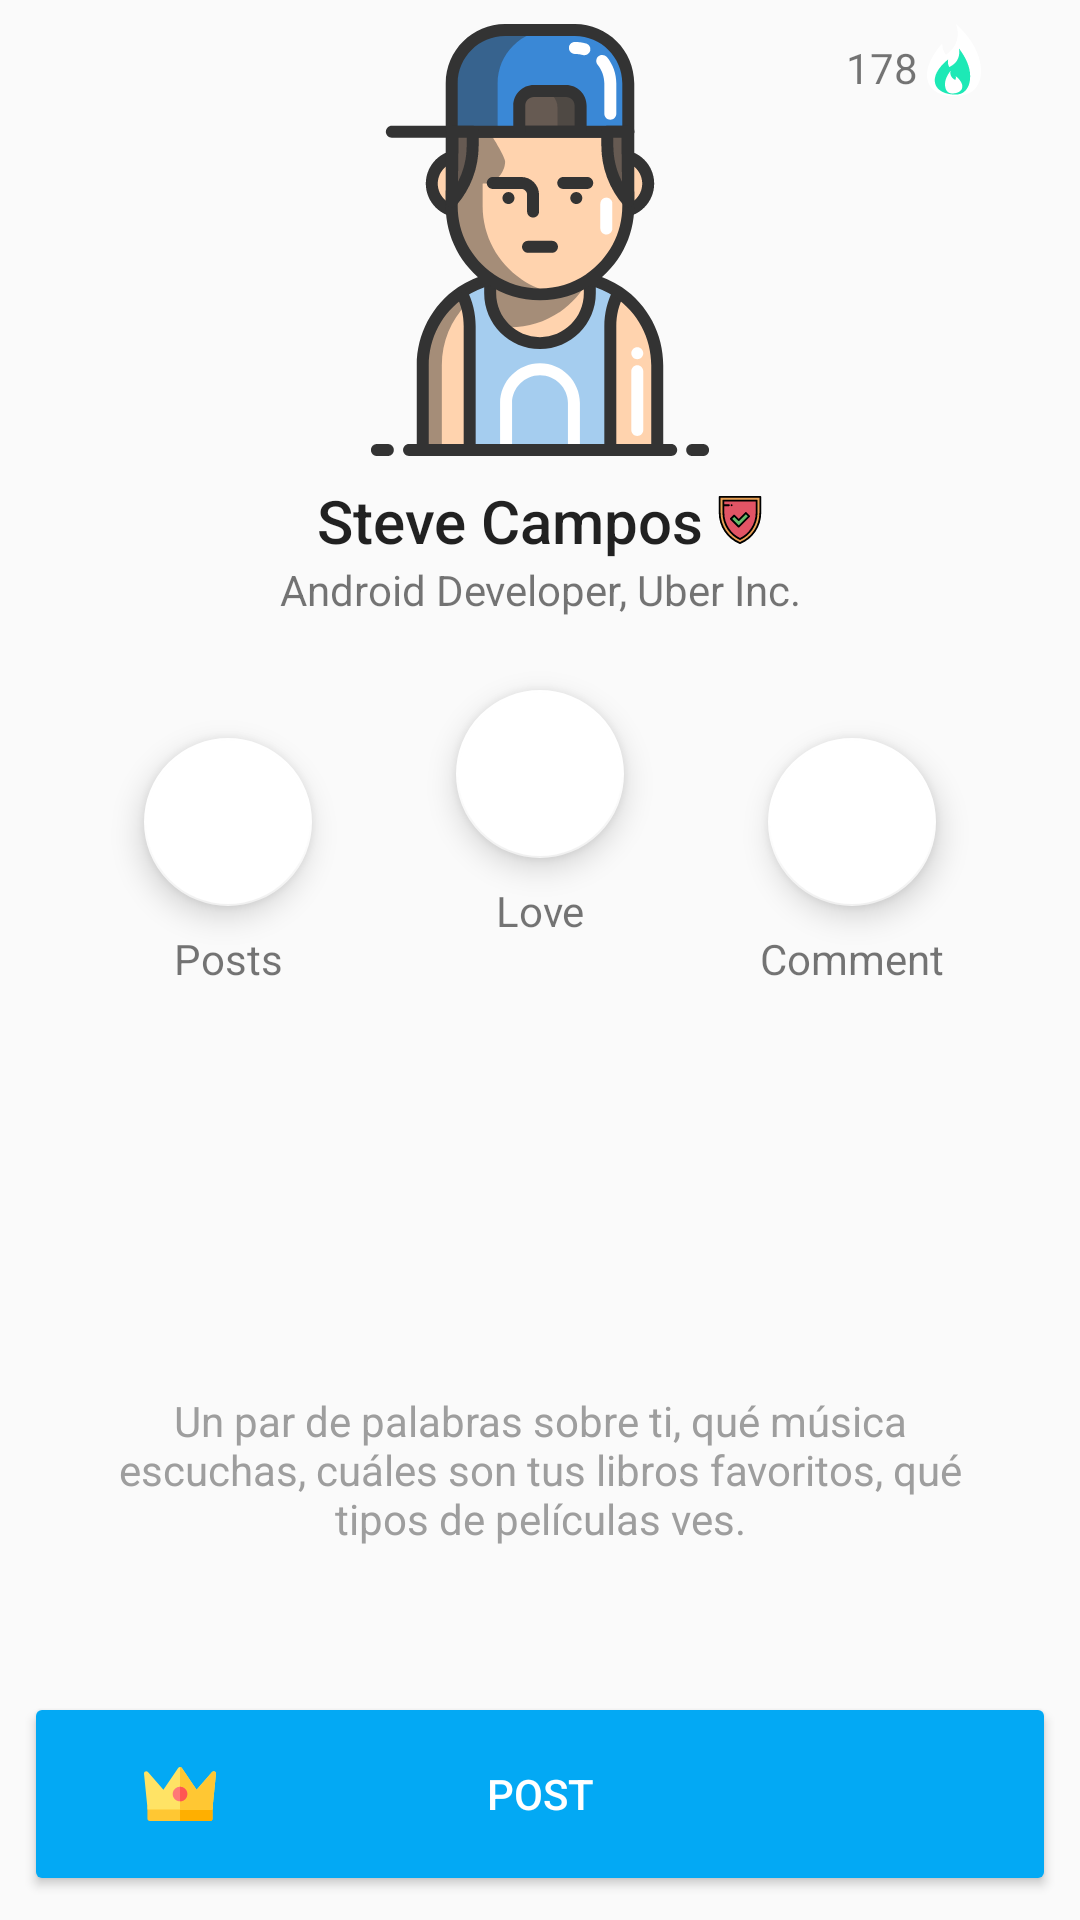

Android layout source for this screen:
<!-- AndroidManifest.xml: application theme AppTheme -->
<!-- res/layout/content_profile.xml -->
<?xml version="1.0" encoding="utf-8"?>
<android.support.constraint.ConstraintLayout xmlns:android="http://schemas.android.com/apk/res/android"
    xmlns:app="http://schemas.android.com/apk/res-auto"
    xmlns:tools="http://schemas.android.com/tools"
    android:layout_width="match_parent"
    android:layout_height="match_parent">

    <ImageView
        android:id="@+id/imgProfile"
        android:layout_width="0dp"
        android:layout_height="0dp"
        android:layout_marginTop="8dp"
        app:layout_constraintDimensionRatio="1:1"
        app:layout_constraintEnd_toStartOf="@+id/guidelineThirdQuarter"
        app:layout_constraintStart_toStartOf="@+id/guidelineOneQuarter"
        app:layout_constraintTop_toTopOf="parent"
        app:srcCompat="@drawable/boy_casual"
        android:contentDescription="@null" />

    <android.support.constraint.Guideline
        android:id="@+id/guidelineOneQuarter"
        android:layout_width="wrap_content"
        android:layout_height="wrap_content"
        android:orientation="vertical"
        app:layout_constraintGuide_percent="0.3" />

    <android.support.constraint.Guideline
        android:id="@+id/guidelineThirdQuarter"
        android:layout_width="wrap_content"
        android:layout_height="wrap_content"
        android:orientation="vertical"
        app:layout_constraintGuide_percent="0.7" />

    <include
        android:id="@+id/includeBtnSendMessage"
        layout="@layout/item_btn_coin"
        android:layout_width="0dp"
        android:layout_height="wrap_content"
        android:layout_marginBottom="8dp"
        android:layout_marginEnd="8dp"
        android:layout_marginStart="8dp"
        app:layout_constraintBottom_toBottomOf="parent"
        app:layout_constraintEnd_toEndOf="parent"
        app:layout_constraintStart_toStartOf="parent" />

    <TextView
        android:id="@+id/txtName"
        android:layout_width="wrap_content"
        android:layout_height="wrap_content"
        android:layout_marginEnd="8dp"
        android:layout_marginStart="8dp"
        android:layout_marginTop="8dp"
        android:drawableEnd="@drawable/ic_sign"
        android:drawablePadding="4dp"
        android:gravity="center"
        android:text="Steve Campos"
        android:textAlignment="center"
        android:textAppearance="@style/TextAppearance.AppCompat.Title"
        app:layout_constraintEnd_toEndOf="parent"
        app:layout_constraintStart_toStartOf="parent"
        app:layout_constraintTop_toBottomOf="@+id/imgProfile" />

    <TextView
        android:id="@+id/txtLocalization"
        android:layout_width="wrap_content"
        android:layout_height="wrap_content"
        android:layout_marginEnd="8dp"
        android:layout_marginStart="8dp"
        android:text="Android Developer, Uber Inc."
        app:layout_constraintEnd_toEndOf="parent"
        app:layout_constraintStart_toStartOf="parent"
        app:layout_constraintTop_toBottomOf="@+id/txtName" />

    <android.support.design.widget.FloatingActionButton
        android:id="@+id/fabLove"
        app:fabSize="normal"
        android:layout_width="wrap_content"
        android:layout_height="wrap_content"
        android:layout_marginTop="24dp"
        android:focusable="true"
        app:backgroundTint="@color/cardview_light_background"
        app:layout_constraintEnd_toStartOf="@+id/fabComments"
        app:layout_constraintHorizontal_bias="0.5"
        app:layout_constraintStart_toEndOf="@+id/fabPosts"
        app:layout_constraintTop_toBottomOf="@+id/txtLocalization"
        app:srcCompat="@drawable/ic_favorite_red_24dp" />

    <android.support.design.widget.FloatingActionButton
        android:id="@+id/fabPosts"
        app:fabSize="normal"
        android:layout_width="wrap_content"
        android:layout_height="wrap_content"
        android:layout_marginTop="16dp"
        android:focusable="true"
        app:backgroundTint="@color/cardview_light_background"
        app:layout_constraintEnd_toStartOf="@+id/fabLove"
        app:layout_constraintHorizontal_bias="0.5"
        app:layout_constraintStart_toStartOf="parent"
        app:layout_constraintTop_toTopOf="@+id/fabLove"
        app:srcCompat="@drawable/ic_favorite_red_24dp" />

    <android.support.design.widget.FloatingActionButton
        android:id="@+id/fabComments"
        app:fabSize="normal"
        android:layout_width="wrap_content"
        android:layout_height="wrap_content"
        android:layout_marginTop="16dp"
        android:focusable="true"
        app:backgroundTint="@color/cardview_light_background"
        app:layout_constraintEnd_toEndOf="parent"
        app:layout_constraintHorizontal_bias="0.5"
        app:layout_constraintStart_toEndOf="@+id/fabLove"
        app:layout_constraintTop_toTopOf="@+id/fabLove"
        app:srcCompat="@drawable/ic_favorite_red_24dp" />

    <TextView
        android:id="@+id/txtFabPost"
        android:layout_width="wrap_content"
        android:layout_height="wrap_content"
        android:layout_marginTop="8dp"
        android:text="Posts"
        app:layout_constraintEnd_toEndOf="@+id/fabPosts"
        app:layout_constraintStart_toStartOf="@+id/fabPosts"
        app:layout_constraintTop_toBottomOf="@+id/fabPosts" />

    <TextView
        android:id="@+id/txtFabLove"
        android:layout_width="wrap_content"
        android:layout_height="wrap_content"
        android:layout_marginTop="8dp"
        android:text="Love"
        app:layout_constraintEnd_toEndOf="@+id/fabLove"
        app:layout_constraintStart_toStartOf="@+id/fabLove"
        app:layout_constraintTop_toBottomOf="@+id/fabLove" />

    <TextView
        android:id="@+id/txtFabComments"
        android:layout_width="wrap_content"
        android:layout_height="wrap_content"
        android:layout_marginTop="8dp"
        android:text="Comment"
        app:layout_constraintEnd_toEndOf="@+id/fabComments"
        app:layout_constraintStart_toStartOf="@+id/fabComments"
        app:layout_constraintTop_toBottomOf="@+id/fabComments" />

    <TextView
        android:id="@+id/txtDescription"
        android:layout_width="0dp"
        android:layout_height="wrap_content"
        android:layout_marginBottom="8dp"
        android:layout_marginEnd="32dp"
        android:layout_marginStart="32dp"
        android:layout_marginTop="8dp"
        android:text="Un par de palabras sobre ti, qué música escuchas, cuáles son tus libros favoritos, qué tipos de películas ves."
        android:textColor="@color/md_grey_500"
        android:textAlignment="center"
        app:layout_constraintBottom_toTopOf="@+id/includeBtnSendMessage"
        app:layout_constraintEnd_toEndOf="parent"
        app:layout_constraintStart_toStartOf="parent"
        app:layout_constraintTop_toBottomOf="@+id/txtFabLove"
        app:layout_constraintVertical_bias="0.78" />

    <TextView
        android:id="@+id/txtCoins"
        android:layout_width="wrap_content"
        android:layout_height="wrap_content"
        android:layout_marginEnd="8dp"
        android:layout_marginStart="8dp"
        android:drawableEnd="@drawable/ic_coin_tinder"
        android:gravity="bottom"
        android:text="178"
        app:layout_constraintEnd_toEndOf="parent"
        app:layout_constraintStart_toStartOf="@+id/guidelineThirdQuarter"
        app:layout_constraintTop_toTopOf="@+id/imgProfile" />
</android.support.constraint.ConstraintLayout>
<!-- res/layout/item_btn_coin.xml (included above) -->
<?xml version="1.0" encoding="utf-8"?>
<android.support.constraint.ConstraintLayout xmlns:android="http://schemas.android.com/apk/res/android"
    xmlns:app="http://schemas.android.com/apk/res-auto"
    style="@style/Widget.AppCompat.Button.Colored"
    android:layout_width="match_parent"
    android:layout_height="wrap_content"
    android:clickable="true"
    android:focusable="true">

    <android.support.constraint.Guideline
        android:id="@+id/guideline"
        android:layout_width="wrap_content"
        android:layout_height="wrap_content"
        android:orientation="vertical"
        app:layout_constraintGuide_percent="0.25" />

    <android.support.constraint.Guideline
        android:id="@+id/guideline2"
        android:layout_width="wrap_content"
        android:layout_height="wrap_content"
        android:orientation="vertical"
        app:layout_constraintGuide_percent="0.75" />

    <TextView
        android:id="@+id/txtPrice"
        android:layout_width="wrap_content"
        android:layout_height="wrap_content"
        android:clickable="false"
        android:drawableEnd="@drawable/ic_crown_1"
        android:gravity="bottom"
        android:textColor="@android:color/white"
        app:layout_constraintBottom_toBottomOf="parent"
        app:layout_constraintEnd_toStartOf="@+id/guideline"
        app:layout_constraintStart_toStartOf="parent"
        app:layout_constraintTop_toTopOf="parent" />

    <TextView
        android:id="@+id/txtButton"
        style="@style/Widget.AppCompat.Button.Borderless"
        android:layout_width="wrap_content"
        android:layout_height="wrap_content"
        android:layout_marginEnd="8dp"
        android:layout_marginStart="8dp"
        android:clickable="false"
        android:text="@string/posts_text_post"
        android:textColor="@color/md_white_1000"
        app:layout_constraintBottom_toBottomOf="parent"
        app:layout_constraintEnd_toStartOf="@+id/guideline2"
        app:layout_constraintStart_toStartOf="@+id/guideline"
        app:layout_constraintTop_toTopOf="parent" />

</android.support.constraint.ConstraintLayout>
<!-- resources referenced by this layout -->
<resources>
  <color name="md_grey_500">#9E9E9E</color>
  <color name="md_white_1000">#ffffff</color>
  <!-- drawable boy_casual: vector/xml drawable (drawable, 13908 chars, omitted) -->
  <!-- drawable ic_coin_tinder: vector/xml drawable (drawable, 2445 chars, omitted) -->
  <!-- drawable ic_crown_1 (drawable) -->
  <vector android:height="24dp" android:viewportHeight="512.001"
      android:viewportWidth="512.001" android:width="24dp" xmlns:android="http://schemas.android.com/apk/res/android">
      <path android:fillColor="#FFC733" android:pathData="M471.7,448.6H40.3c-8.8,0 -16,-7.2 -16,-16v-81.7c0,-8.8 7.2,-16 16,-16h431.4c8.8,0 16,7.2 16,16v81.7C487.7,441.4 480.5,448.6 471.7,448.6z"/>
      <path android:fillColor="#FFAF00" android:pathData="M471.7,334.9H256v113.7h215.7c8.8,0 16,-7.2 16,-16v-81.7C487.7,342 480.5,334.9 471.7,334.9z"/>
      <path android:fillColor="#FFE365" android:pathData="M483.9,100L373.9,225.9L269.3,70.5c-6.3,-9.4 -20.2,-9.4 -26.5,0L138.1,225.9L28.1,100c-10.2,-11.7 -29.5,-3.3 -28,12.1l24.2,239.5v15.2c21,0 446.5,0 463.4,0v-15.2l24.2,-239.5C513.5,96.7 494.2,88.3 483.9,100z"/>
      <path android:fillColor="#FFC733" android:pathData="M483.9,100L373.9,225.9L269.3,70.5c-3.2,-4.7 -8.2,-7.1 -13.3,-7.1v303.4c111.6,0 223.2,0 231.7,0v-15.2l24.2,-239.5C513.5,96.7 494.2,88.3 483.9,100z"/>
      <path android:fillColor="#FF7976" android:pathData="M256,308.4c-28.6,0 -51.9,-23.3 -51.9,-51.9c0,-28.6 23.3,-51.9 51.9,-51.9c28.6,0 51.9,23.3 51.9,51.9C307.9,285.1 284.6,308.4 256,308.4z"/>
      <path android:fillColor="#FF5752" android:pathData="M307.9,256.5c0,-28.6 -23.3,-51.9 -51.9,-51.9v103.9C284.6,308.4 307.9,285.1 307.9,256.5z"/>
  </vector>
  <!-- drawable ic_sign: vector/xml drawable (drawable, 2963 chars, omitted) -->
  <string name="posts_text_post">Post</string>
  <style name="AppTheme" parent="Theme.AppCompat.Light.DarkActionBar">
          
          <item name="colorPrimary">@color/colorPrimary</item>
          <item name="colorPrimaryDark">@color/colorPrimaryDark</item>
          <item name="colorAccent">@color/colorAccent</item>
      </style>
  <color name="colorPrimary">#1DE9B6</color>
  <color name="colorPrimaryDark">#009688</color>
  <color name="colorAccent">#03A9F4</color>
</resources>
